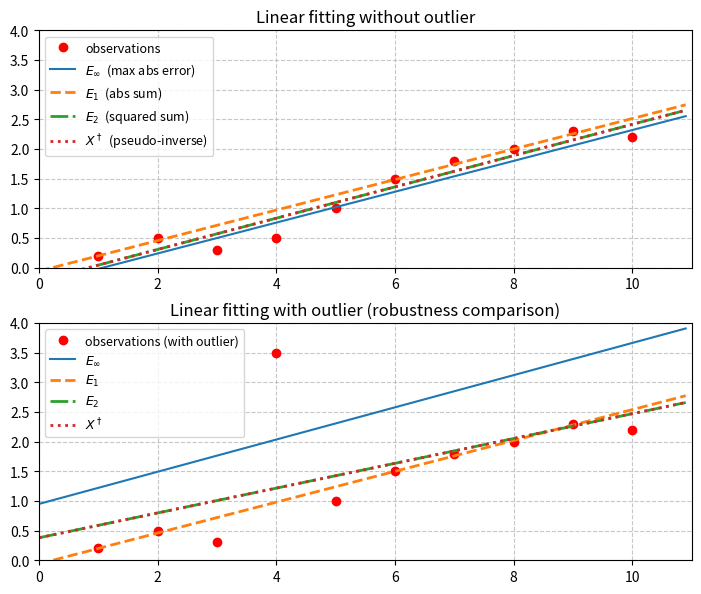

Source code (Python):
# =============================================================
#   ROBUST LINEAR REGRESSION WITH DIFFERENT ERROR NORMS
# =============================================================
# This script demonstrates how different cost functions (L∞, L₁, L₂)
# influence linear regression results and how they react to outliers.
#
# It compares:
#   - Chebyshev norm  (L∞)  → minimizes maximum deviation
#   - Manhattan norm  (L₁)  → robust to outliers
#   - Euclidean norm  (L₂)  → least squares (standard)
#   - Analytical solution (pseudoinverse)
#
# -------------------------------------------------------------
# Requirements:
#   pip install numpy matplotlib scipy
# -------------------------------------------------------------

import numpy as np
import matplotlib.pyplot as plt
import scipy.optimize

# =============================================================
#   COST FUNCTION DEFINITIONS
# =============================================================

def fit_Linf(x0, t):
    """L∞ norm: minimize maximum absolute deviation."""
    x, y = t
    return 1 / len(y) * np.max(np.abs(x0[0] * x + x0[1] - y))

def fit_L1(x0, t):
    """L₁ norm: minimize sum of absolute deviations (robust)."""
    x, y = t
    return 1 / len(y) * np.sum(np.abs(x0[0] * x + x0[1] - y))

def fit_L2(x0, t):
    """L₂ norm: minimize sum of squared deviations (least squares)."""
    x, y = t
    return 1 / len(y) * np.sum((x0[0] * x + x0[1] - y) ** 2)


# =============================================================
#   SYNTHETIC DATA
# =============================================================
# Dataset without outlier
x = np.arange(1, 11)
y = np.array([0.2, 0.5, 0.3, 0.5, 1.0, 1.5, 1.8, 2.0, 2.3, 2.2])

# Same dataset, but with one strong outlier (at x=4)
z = np.array([0.2, 0.5, 0.3, 3.5, 1.0, 1.5, 1.8, 2.0, 2.3, 2.2])

# Group data for optimization
t1 = (x, y)
t2 = (x, z)

# Initial parameter guess for line y = a*x + b
x0 = np.array([1.0, 1.0])


# =============================================================
#   OPTIMIZATION USING SCIPY.FMIN
# =============================================================
# Find best [a, b] coefficients by minimizing each cost function
p_Linf = scipy.optimize.fmin(fit_Linf, x0, args=(t1,), disp=False)
p_L1   = scipy.optimize.fmin(fit_L1,   x0, args=(t1,), disp=False)
p_L2   = scipy.optimize.fmin(fit_L2,   x0, args=(t1,), disp=False)

# Repeat for dataset containing outlier
p_Linf_out = scipy.optimize.fmin(fit_Linf, x0, args=(t2,), disp=False)
p_L1_out   = scipy.optimize.fmin(fit_L1,   x0, args=(t2,), disp=False)
p_L2_out   = scipy.optimize.fmin(fit_L2,   x0, args=(t2,), disp=False)


# =============================================================
#   ANALYTICAL SOLUTION (LEAST SQUARES)
# =============================================================
# Using pseudoinverse: p = (XᵀX)⁻¹ Xᵀ y
X = np.column_stack((x, np.ones_like(x)))  # features [x, 1]
p_pinv_y = np.linalg.pinv(X) @ y
p_pinv_z = np.linalg.pinv(X) @ z


# =============================================================
#   PREDICTIONS FOR PLOTTING
# =============================================================
xf = np.arange(0, 11, 0.1)  # dense range for smooth lines

# Model evaluation (y = a*x + b)
y_Linf = np.polyval(p_Linf, xf)
y_L1   = np.polyval(p_L1, xf)
y_L2   = np.polyval(p_L2, xf)
y_pinv = np.polyval(p_pinv_y, xf)

# Same for dataset with outlier
y_Linf_out = np.polyval(p_Linf_out, xf)
y_L1_out   = np.polyval(p_L1_out, xf)
y_L2_out   = np.polyval(p_L2_out, xf)
y_pinv_out = np.polyval(p_pinv_z, xf)


# =============================================================
#   VISUALIZATION
# =============================================================
plt.figure(figsize=(7, 6))

# -------------------------------------------------------------
# (a) Original dataset (no outlier)
plt.subplot(2, 1, 1)
plt.plot(x, y, "o", color="r", label="observations")
plt.plot(xf, y_Linf, label=r"$E_\infty$  (max abs error)")
plt.plot(xf, y_L1, "--", linewidth=2, label=r"$E_1$  (abs sum)")
plt.plot(xf, y_L2, "-.", linewidth=2, label=r"$E_2$  (squared sum)")
plt.plot(xf, y_pinv, ":", linewidth=2, label=r"$X^\dagger$  (pseudo-inverse)")
plt.ylim(0, 4)
plt.xlim(0, 11)
plt.legend(loc="upper left", fontsize=9)
plt.title("Linear fitting without outlier")
plt.grid(True, linestyle="--", alpha=0.7)
plt.gca().set_aspect(1)

# -------------------------------------------------------------
# (b) Dataset with outlier
plt.subplot(2, 1, 2)
plt.plot(x, z, "o", color="r", label="observations (with outlier)")
plt.plot(xf, y_Linf_out, label=r"$E_\infty$")
plt.plot(xf, y_L1_out, "--", linewidth=2, label=r"$E_1$")
plt.plot(xf, y_L2_out, "-.", linewidth=2, label=r"$E_2$")
plt.plot(xf, y_pinv_out, ":", linewidth=2, label=r"$X^\dagger$")
plt.ylim(0, 4)
plt.xlim(0, 11)
plt.legend(loc="upper left", fontsize=9)
plt.title("Linear fitting with outlier (robustness comparison)")
plt.grid(True, linestyle="--", alpha=0.7)
plt.gca().set_aspect(1)

plt.tight_layout()
plt.show()